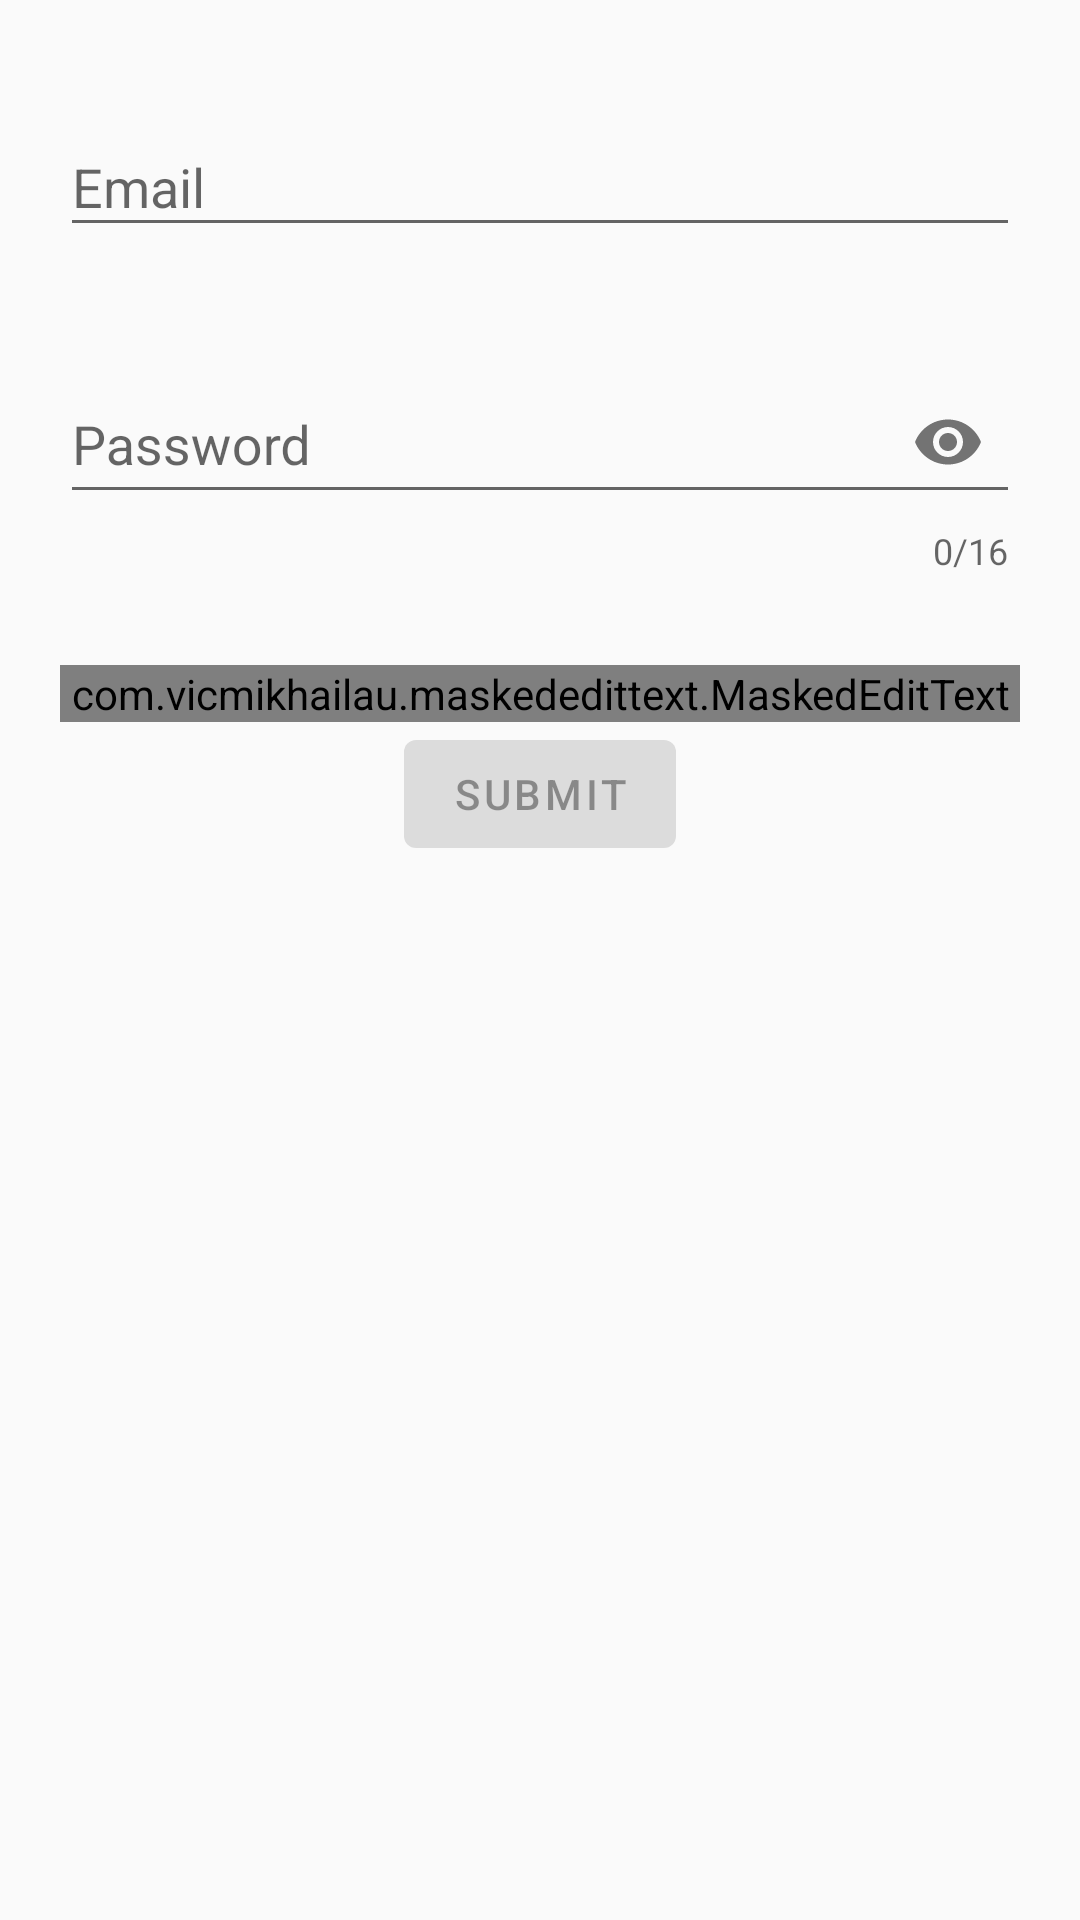

Layout XML and referenced resources for this Android screen:
<!-- AndroidManifest.xml: application theme AppTheme -->
<!-- res/layout/fragment_4.xml -->
<?xml version="1.0" encoding="utf-8"?>
<androidx.constraintlayout.widget.ConstraintLayout xmlns:android="http://schemas.android.com/apk/res/android"
    xmlns:app="http://schemas.android.com/apk/res-auto"
    xmlns:tools="http://schemas.android.com/tools"
    android:layout_width="match_parent"
    android:layout_height="match_parent"
    android:orientation="vertical"
    tools:context=".Fragment4">

    <com.google.android.material.textfield.TextInputLayout
        android:id="@+id/emailContainer"
        android:layout_width="match_parent"
        android:layout_height="wrap_content"
        app:layout_constraintEnd_toEndOf="parent"
        app:layout_constraintStart_toStartOf="parent"
        app:layout_constraintTop_toTopOf="parent"
        android:layout_marginTop="30dp"
        app:helperText=""
        app:helperTextTextColor="@color/red"
        android:layout_marginHorizontal="20dp">

        <com.google.android.material.textfield.TextInputEditText
            android:id="@+id/emailEditText"
            android:layout_width="match_parent"
            android:layout_height="match_parent"
            android:lines="1"
            android:inputType="textEmailAddress"
            android:hint="@string/email"/>

    </com.google.android.material.textfield.TextInputLayout>

    <com.google.android.material.textfield.TextInputLayout
        android:id="@+id/passwordContainer"
        android:layout_width="match_parent"
        android:layout_height="wrap_content"
        app:layout_constraintEnd_toEndOf="parent"
        app:layout_constraintStart_toStartOf="parent"
        app:layout_constraintTop_toBottomOf="@id/emailContainer"
        android:layout_marginTop="30dp"
        app:helperText =""
        app:helperTextTextColor="@color/red"
        android:layout_marginHorizontal="20dp"
        app:counterEnabled="true"
        app:counterMaxLength="16"
        app:passwordToggleEnabled="true">

        <com.google.android.material.textfield.TextInputEditText
            android:id="@+id/passwordEditText"
            android:layout_width="match_parent"
            android:layout_height="match_parent"
            android:lines="1"
            android:maxLength="16"
            android:inputType="textPassword"
            android:hint="@string/password"/>


    </com.google.android.material.textfield.TextInputLayout>

    <com.google.android.material.textfield.TextInputLayout
        android:id="@+id/phoneContainer"
        android:layout_width="match_parent"
        android:layout_height="wrap_content"
        app:layout_constraintEnd_toEndOf="parent"
        app:layout_constraintStart_toStartOf="parent"
        app:layout_constraintTop_toBottomOf="@id/passwordContainer"
        android:layout_marginTop="30dp"
        app:helperText=""
        app:helperTextTextColor="@color/red"
        android:layout_marginHorizontal="20dp"
        app:counterMaxLength="18">

        <com.vicmikhailau.maskededittext.MaskedEditText
            android:id="@+id/phoneEditText"
            android:layout_width="match_parent"
            android:layout_height="match_parent"
            android:inputType="phone"
            app:mask="(###)-###-##-##-##"
            android:hint="@string/phone_number"/>

    </com.google.android.material.textfield.TextInputLayout>

    <com.google.android.material.button.MaterialButton
        android:id="@+id/submiteButton"
        android:layout_width="wrap_content"
        android:layout_height="wrap_content"
        app:layout_constraintEnd_toEndOf="parent"
        app:layout_constraintStart_toStartOf="parent"
        app:layout_constraintTop_toBottomOf="@id/phoneContainer"
        android:text="SUBMIT"
        android:theme="@style/Theme.MaterialComponents.Light"
        android:enabled="false"/>


</androidx.constraintlayout.widget.ConstraintLayout >
<!-- resources referenced by this layout -->
<resources>
  <color name="red">#FF0000</color>
  <string name="email">Email</string>
  <string name="password">Password</string>
  <string name="phone_number">Phone Number</string>
  <style name="AppTheme" parent="Theme.AppCompat.Light.NoActionBar">
          <item name="colorPrimary">@color/colorPrimary</item>
          <item name="colorPrimaryDark">@color/colorPrimaryDark</item>
          <item name="colorAccent">@color/colorAccent</item>
      </style>
  <color name="colorPrimary">#006837</color>
  <color name="colorPrimaryDark">#004012</color>
  <color name="colorAccent">#c75f00</color>
</resources>
